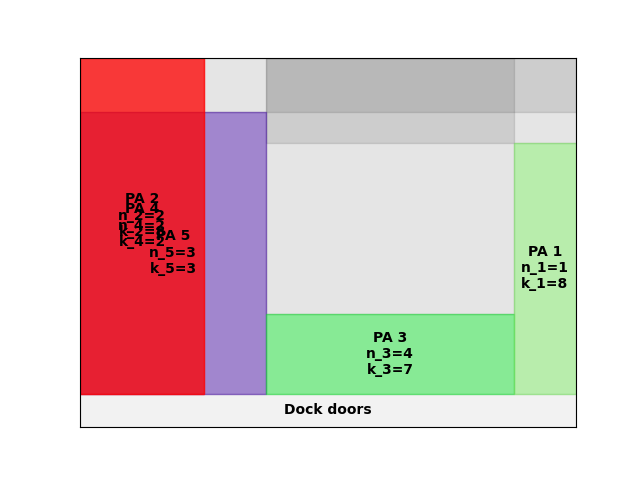

The table this chart was drawn from, first rows:
A4
2
inf
0.00, 0.00, 3, 3
15.00, 0.00, 4, 7
35.00, 0.00, 1, 8
0.00, 0.00, 2, 8
0.00, 0.00, 2, 2
